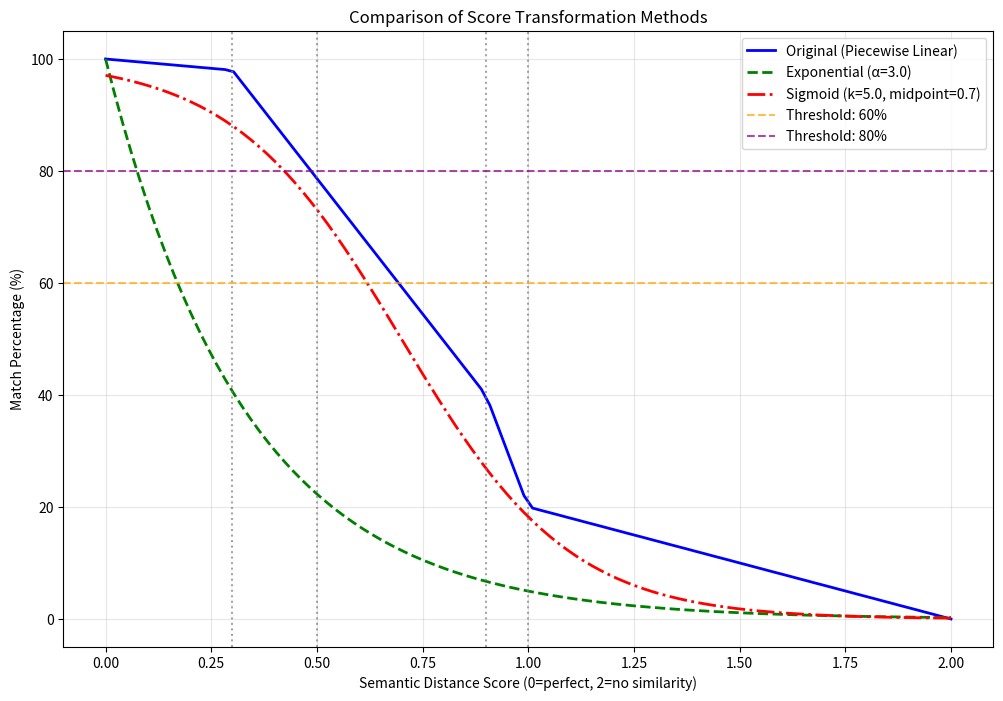

Recreate this plot in Python.
#!/usr/bin/env python3
"""
Test script to compare three score transformation methods:
1. The original piecewise linear transformation
2. The exponential transformation (α=3.0)
3. The sigmoid transformation

This helps visualize how different transformations distribute scores
and affect the match percentages.
"""

import math
import matplotlib.pyplot as plt
import numpy as np

def original_score_to_percentage(score):
    """The original piecewise linear transformation."""
    if score <= 0.3:
        # From 0.0 to 0.3 → 1.0 to 0.98
        return round((1.0 - (0.067 * score))*100, 2)
    elif score <= 0.9:
        # From 0.3 to 0.9 → 0.98 to 0.4
        return round((0.98 - (0.967 * (score - 0.3)))*100, 2)
    elif score <= 1.0:
        # From 0.9 to 1.0 → 0.4 to 0.2
        return round((0.4 - (2.0 * (score - 0.9)))*100, 2)
    elif score <= 2.0:
        # From 1.0 to 2.0 → 0.2 to 0.0
        return round((max(0.2 - (0.2 * (score - 1.0)), 0.0))*100, 2)
    else:
        return 0

def exponential_score_to_percentage(score, alpha=3.0):
    """The new exponential transformation."""
    if score < 0:
        return 100.0
    elif score > 2.0:
        return 0.0
    else:
        percentage = 100.0 * math.exp(-alpha * score)
        return round(percentage, 2)

def sigmoid_score_to_percentage(score):
    """
    Converts semantic distance to match percentage using a modified sigmoid function.
    
    The function is calibrated to respect the following thresholds:
    - Insufficient match: < 60% (score > 0.9)
    - Good match: 60-80% (score between 0.5 and 0.9)
    - Excellent match: > 80% (score < 0.5)
    """
    # Sigmoid parameters
    k = 5.0      # Controls the slope of the curve
    midpoint = 0.7  # Center point of the transition (60-80%)
    
    if score < 0:
        return 100.0
    elif score > 2.0:
        return 0.0
    else:
        # Modified sigmoid function: 100 / (1 + e^(k*(x-midpoint)))
        percentage = 100.0 / (1.0 + math.exp(k * (score - midpoint)))
        return round(percentage, 2)

def main():
    # Generate a range of scores from 0 to 2
    scores = np.linspace(0, 2, 100)
    
    # Calculate percentages using all three methods
    original_percentages = [original_score_to_percentage(s) for s in scores]
    exponential_percentages = [exponential_score_to_percentage(s) for s in scores]
    sigmoid_percentages = [sigmoid_score_to_percentage(s) for s in scores]
    
    # Create the plot
    plt.figure(figsize=(12, 8))
    plt.plot(scores, original_percentages, label='Original (Piecewise Linear)', linewidth=2, color='blue')
    plt.plot(scores, exponential_percentages, label='Exponential (α=3.0)', linewidth=2, linestyle='--', color='green')
    plt.plot(scores, sigmoid_percentages, label='Sigmoid (k=5.0, midpoint=0.7)', linewidth=2, linestyle='-.', color='red')
    
    # Add vertical lines at key score points
    key_scores = [0.3, 0.5, 0.9, 1.0]
    for score in key_scores:
        plt.axvline(x=score, color='gray', linestyle=':', alpha=0.7)
    
    # Add horizontal lines at 60% and 80% thresholds
    plt.axhline(y=60, color='orange', linestyle='--', alpha=0.7, label='Threshold: 60%')
    plt.axhline(y=80, color='purple', linestyle='--', alpha=0.7, label='Threshold: 80%')
    
    # Add labels and title
    plt.xlabel('Semantic Distance Score (0=perfect, 2=no similarity)')
    plt.ylabel('Match Percentage (%)')
    plt.title('Comparison of Score Transformation Methods')
    plt.grid(True, alpha=0.3)
    plt.legend()
    
    # Save the plot
    plt.savefig('score_transformation_comparison_all.png')
    print("Plot saved as 'score_transformation_comparison_all.png'")
    
    # Print a table of sample values
    print("\nComparison of transformation methods:")
    print("=" * 80)
    print(f"{'Score':<10} {'Original %':<15} {'Exponential %':<15} {'Sigmoid %':<15}")
    print("-" * 80)
    
    sample_scores = [0.0, 0.1, 0.3, 0.5, 0.6, 0.7, 0.9, 1.0, 1.5, 2.0]
    for score in sample_scores:
        orig = original_score_to_percentage(score)
        expo = exponential_score_to_percentage(score)
        sigm = sigmoid_score_to_percentage(score)
        print(f"{score:<10.1f} {orig:<15.2f} {expo:<15.2f} {sigm:<15.2f}")
    
    print("\nThreshold Analysis:")
    print("- Excellent match (>80%): Score < 0.5")
    print("- Good match (60-80%): Score between 0.5 and 0.9")
    print("- Insufficient match (<60%): Score > 0.9")

if __name__ == "__main__":
    main()